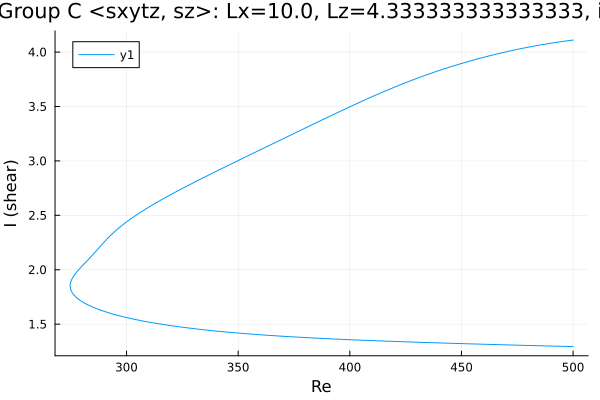

Data behind this chart, as committed beside it:
Re, shear
500.0, 4.11
498.9, 4.108
497.5, 4.104
496.1, 4.1
494.6, 4.096
493.2, 4.092
491.8, 4.087
490.4, 4.083
489, 4.078
487.6, 4.073
486.2, 4.068
484.7, 4.063
483.3, 4.058
481.9, 4.053
480.5, 4.047
479.1, 4.042
477.7, 4.036
476.3, 4.03
474.8, 4.024
473.4, 4.018
472, 4.012
470.6, 4.005
469.2, 3.999
467.8, 3.992
466.4, 3.985
464.9, 3.978
463.5, 3.971
462.1, 3.964
460.7, 3.956
459.3, 3.949
457.9, 3.941
456.5, 3.933
455, 3.925
453.6, 3.917
452.2, 3.909
450.8, 3.9
449.4, 3.892
448, 3.883
446.6, 3.874
445.1, 3.865
443.7, 3.856
442.6, 3.848
441.2, 3.839
439.8, 3.829
438.3, 3.819
436.9, 3.809
435.5, 3.799
434.1, 3.789
432.7, 3.778
431.3, 3.768
429.9, 3.757
428.4, 3.746
427, 3.735
425.6, 3.724
424.2, 3.712
422.8, 3.701
421.4, 3.689
420, 3.677
418.5, 3.665
417.1, 3.653
... 329 more rows
